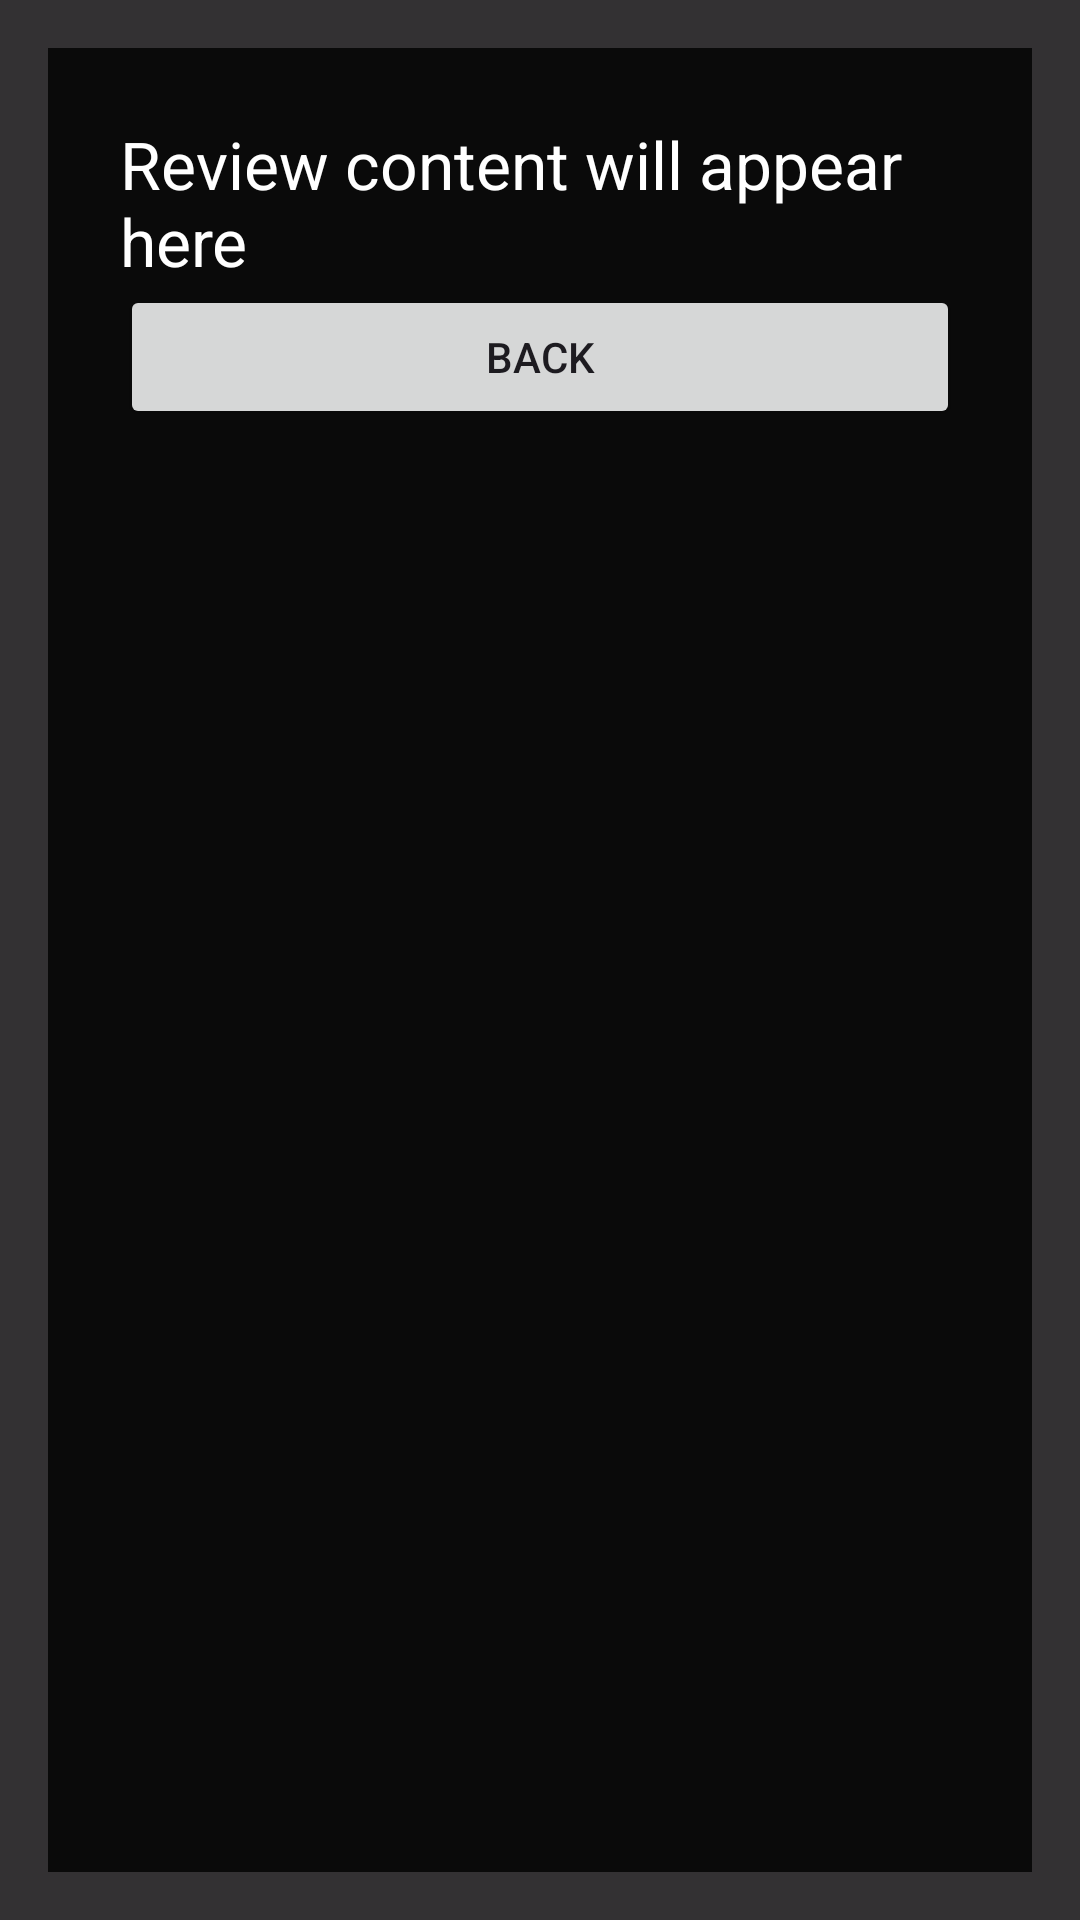

Layout XML and referenced resources for this Android screen:
<!-- AndroidManifest.xml: application theme Theme.Myproject2ST -->
<!-- res/layout/activity_review.xml -->
<?xml version="1.0" encoding="utf-8"?>
<FrameLayout xmlns:android="http://schemas.android.com/apk/res/android"
    android:layout_width="match_parent"
    android:layout_height="match_parent"
    android:background="@drawable/images">


    <LinearLayout
        android:layout_width="match_parent"
        android:layout_height="match_parent"
        android:orientation="vertical"
        android:background="#CC000000"
        android:padding="16dp">

        <ScrollView
            android:layout_width="match_parent"
            android:layout_height="0dp"
            android:layout_weight="1"
            android:background="#CC000000"
            android:padding="24dp">


            <LinearLayout
                android:layout_width="match_parent"
                android:layout_height="wrap_content"
                android:orientation="vertical">

                <TextView
                    android:id="@+id/reviewText"
                    android:layout_width="match_parent"
                    android:layout_height="wrap_content"
                    android:text="Review content will appear here"
                    android:textAppearance="?android:attr/textAppearanceLarge"
                    android:textColor="#FFFFFF" />

                <Button
                    android:id="@+id/exitButton"
                    android:layout_width="match_parent"
                    android:layout_height="wrap_content"
                    android:text="Back" />
            </LinearLayout>
        </ScrollView>
    </LinearLayout>
</FrameLayout>
<!-- resources referenced by this layout -->
<resources>
  <style name="Theme.Myproject2ST" parent="Base.Theme.Myproject2ST" />
  <style name="Base.Theme.Myproject2ST" parent="Theme.Material3.DayNight.NoActionBar">
          
          
      </style>
</resources>
